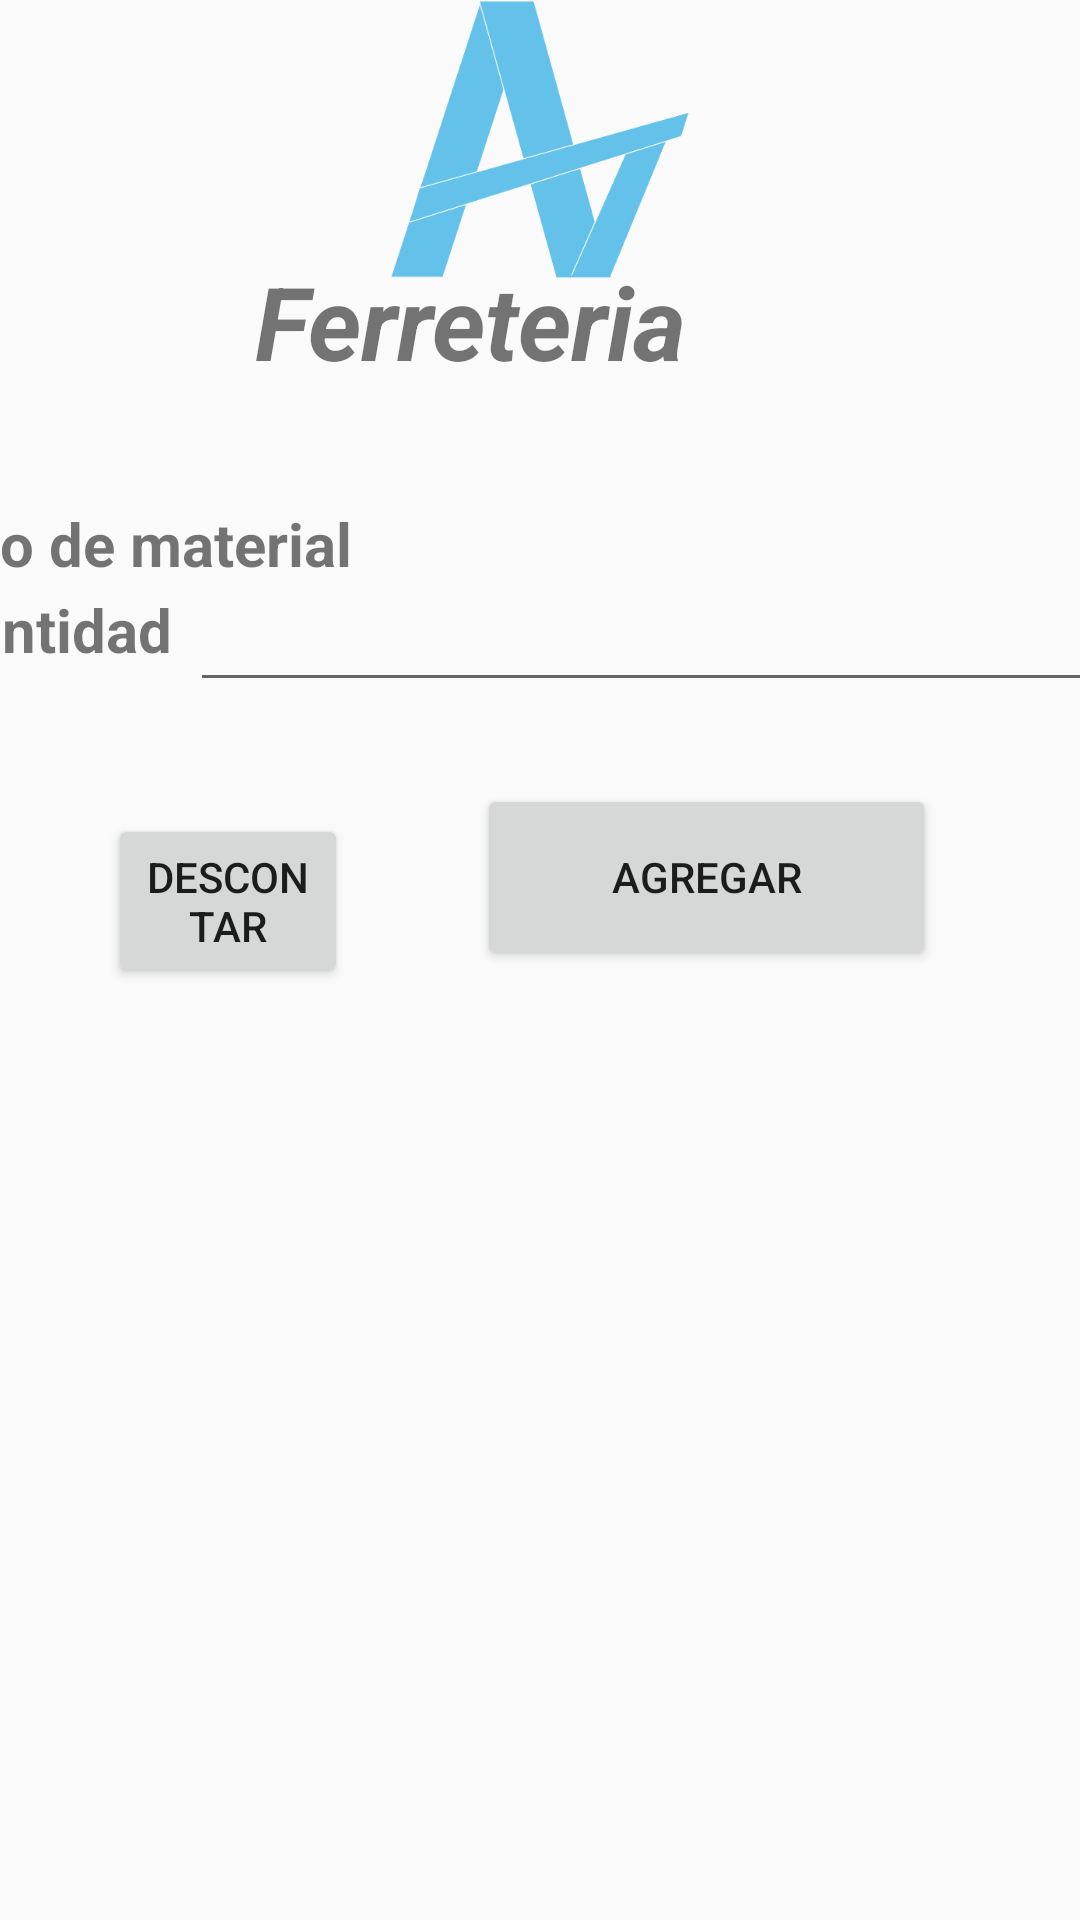

Reconstruct the res/layout file that produces this screen, plus the resources it refers to.
<!-- AndroidManifest.xml: application theme Theme.AyudanteMundo -->
<!-- res/layout/activity_agregar_material.xml -->
<?xml version="1.0" encoding="utf-8"?>
<androidx.constraintlayout.widget.ConstraintLayout xmlns:android="http://schemas.android.com/apk/res/android"
    xmlns:app="http://schemas.android.com/apk/res-auto"
    xmlns:tools="http://schemas.android.com/tools"
    android:layout_width="match_parent"
    android:layout_height="match_parent"
    tools:context=".agregar.agregarMaterialActivity">

    <TextView
        android:id="@+id/textView11"
        android:layout_width="wrap_content"
        android:layout_height="wrap_content"
        android:layout_marginStart="1dp"
        android:layout_marginEnd="11dp"
        android:text="Tipo de material"
        android:textSize="20sp"
        android:textStyle="bold"
        app:layout_constraintBottom_toBottomOf="@+id/spinnerTipoMaterial"
        app:layout_constraintEnd_toStartOf="@+id/spinnerTipoMaterial"
        app:layout_constraintStart_toStartOf="parent" />

    <EditText
        android:id="@+id/editCantidad"
        android:layout_width="314dp"
        android:layout_height="50dp"
        android:layout_marginEnd="7dp"
        android:ems="10"
        android:inputType="number"
        app:layout_constraintBaseline_toBaselineOf="@+id/textView3"
        app:layout_constraintEnd_toEndOf="parent"
        app:layout_constraintStart_toEndOf="@+id/textView3" />

    <Spinner
        android:id="@+id/spinnerTipoMaterial"
        android:layout_width="261dp"
        android:layout_height="56dp"
        android:layout_marginEnd="1dp"
        android:layout_marginBottom="499dp"
        app:layout_constraintBottom_toBottomOf="parent"
        app:layout_constraintEnd_toEndOf="parent"
        app:layout_constraintStart_toEndOf="@+id/textView11"
        app:layout_constraintTop_toBottomOf="@+id/textView12" />

    <TextView
        android:id="@+id/textView3"
        android:layout_width="wrap_content"
        android:layout_height="wrap_content"
        android:layout_marginStart="1dp"
        android:layout_marginEnd="6dp"
        android:layout_marginBottom="36dp"
        android:text="Cantidad"
        android:textSize="20sp"
        android:textStyle="bold"
        app:layout_constraintBottom_toTopOf="@+id/btnAgregarMaterial"
        app:layout_constraintEnd_toStartOf="@+id/editCantidad"
        app:layout_constraintStart_toStartOf="parent"
        app:layout_constraintTop_toBottomOf="@+id/spinnerTipoMaterial" />

    <Button
        android:id="@+id/btnDescontarMa"
        android:layout_width="0dp"
        android:layout_height="58dp"
        android:layout_marginStart="36dp"
        android:layout_marginEnd="43dp"
        android:text="Descontar"
        app:layout_constraintBaseline_toBaselineOf="@+id/btnAgregarMaterial"
        app:layout_constraintEnd_toStartOf="@+id/btnAgregarMaterial"
        app:layout_constraintStart_toStartOf="parent" />

    <Button
        android:id="@+id/btnAgregarMaterial"
        android:layout_width="153dp"
        android:layout_height="62dp"
        android:layout_marginEnd="48dp"
        android:layout_marginBottom="315dp"
        android:text="Agregar"
        app:layout_constraintBottom_toBottomOf="parent"
        app:layout_constraintEnd_toEndOf="parent"
        app:layout_constraintStart_toEndOf="@+id/btnDescontarMa"
        app:layout_constraintTop_toBottomOf="@+id/textView3" />

    <ImageView
        android:id="@+id/imageView5"
        android:layout_width="0dp"
        android:layout_height="0dp"
        android:layout_marginStart="54dp"
        android:layout_marginEnd="54dp"
        android:layout_marginBottom="46dp"
        app:layout_constraintBottom_toTopOf="@+id/spinnerTipoMaterial"
        app:layout_constraintEnd_toEndOf="parent"
        app:layout_constraintStart_toStartOf="parent"
        app:layout_constraintTop_toTopOf="parent"
        app:srcCompat="@drawable/logo" />

    <TextView
        android:id="@+id/textView12"
        android:layout_width="wrap_content"
        android:layout_height="wrap_content"
        android:layout_marginStart="114dp"
        android:layout_marginTop="138dp"
        android:layout_marginEnd="97dp"
        android:layout_marginBottom="9dp"
        android:text="Ferreteria"
        android:textSize="34sp"
        android:textStyle="bold|italic"
        app:layout_constraintBottom_toTopOf="@+id/spinnerTipoMaterial"
        app:layout_constraintEnd_toEndOf="@+id/imageView5"
        app:layout_constraintHorizontal_bias="0.0"
        app:layout_constraintStart_toStartOf="@+id/textView11"
        app:layout_constraintTop_toTopOf="parent" />

</androidx.constraintlayout.widget.ConstraintLayout>
<!-- resources referenced by this layout -->
<resources>
  <!-- drawable logo: png bitmap (drawable, 14749 bytes) -->
  <style name="Theme.AyudanteMundo" parent="Theme.AppCompat.DayNight.NoActionBar">
          
          <item name="colorPrimary">@color/purple_500</item>
          <item name="colorPrimaryVariant">@color/purple_700</item>
          <item name="colorOnPrimary">@color/white</item>
          
          <item name="colorSecondary">@color/teal_200</item>
          <item name="colorSecondaryVariant">@color/teal_700</item>
          <item name="colorOnSecondary">@color/black</item>
          
          
      </style>
  <color name="purple_500">#FF6200EE</color>
  <color name="purple_700">#FF3700B3</color>
  <color name="white">#FFFFFFFF</color>
  <color name="teal_200">#FF03DAC5</color>
  <color name="teal_700">#FF018786</color>
  <color name="black">#FF000000</color>
</resources>
